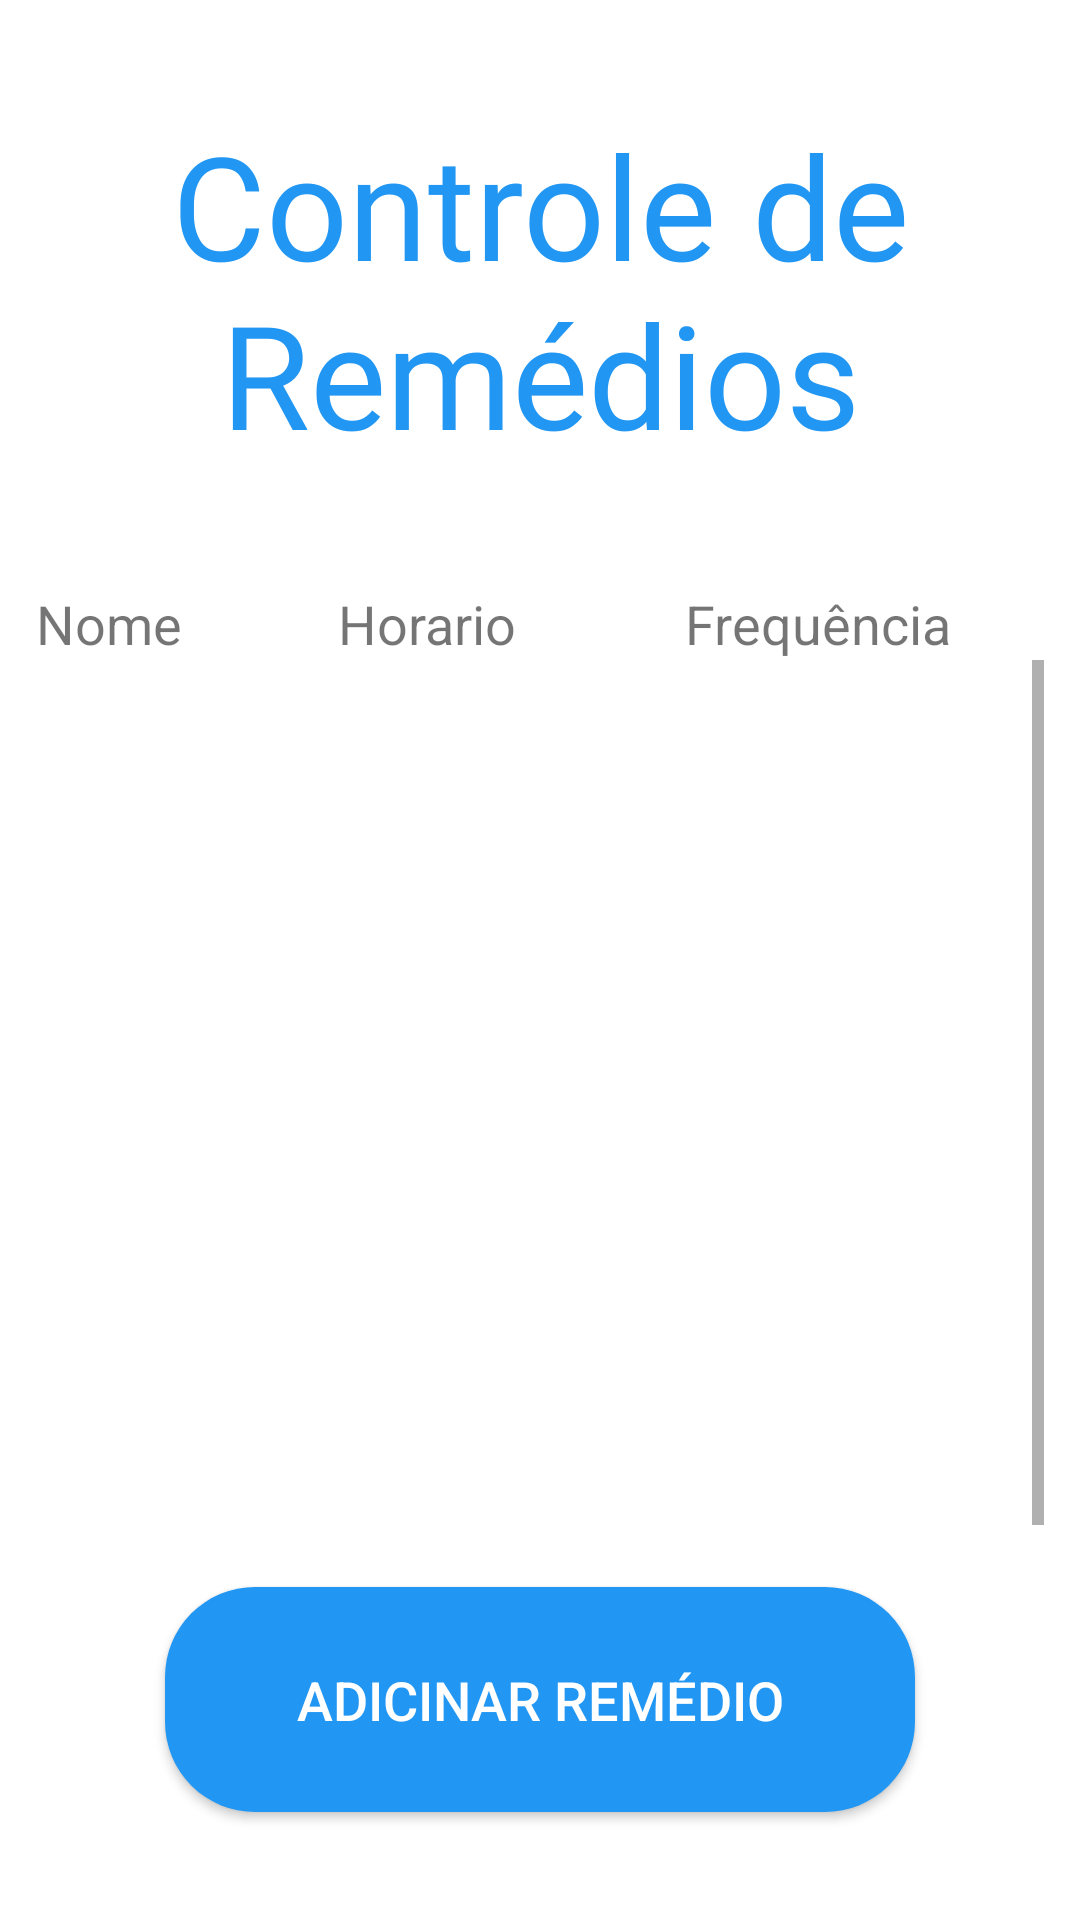

Here is an Android app screen rendered from its layout file. Give the layout XML and the strings, colors and styles it references.
<!-- AndroidManifest.xml: application theme Theme.MYHEALTHCONTROL -->
<!-- res/layout/activity_menu.xml -->
<?xml version="1.0" encoding="utf-8"?>
<RelativeLayout xmlns:android="http://schemas.android.com/apk/res/android"
    xmlns:app="http://schemas.android.com/apk/res-auto"
    xmlns:tools="http://schemas.android.com/tools"
    android:layout_width="match_parent"
    android:layout_height="match_parent"
    android:background="#FFFFFF"
    android:backgroundTint="#FFFFFF"
    android:padding="12dp"
    tools:context=".CadastrarRemedio">

    <LinearLayout
        android:layout_width="match_parent"
        android:layout_height="match_parent"
        android:orientation="vertical">

        <LinearLayout
            android:layout_width="match_parent"
            android:layout_height="wrap_content"
            android:orientation="vertical">

            <TextView
                android:id="@+id/textControleRemedio"
                android:layout_width="match_parent"
                android:layout_height="wrap_content"
                android:layout_marginTop="24dp"
                android:fontFamily="@font/montserrat_alternates_extrabold"
                android:gravity="center_horizontal"
                android:text="Controle de Remédios"
                android:textColor="#2196F3"
                android:textSize="48sp" />

            <TextView
                android:id="@+id/textNomePessoa"
                android:layout_width="match_parent"
                android:layout_height="wrap_content"
                android:layout_marginTop="12dp"
                android:fontFamily="@font/montserrat_medium"
                android:gravity="center_horizontal"
                android:textColor="#222222"
                android:textSize="20sp" />

            <TextView
                android:id="@+id/textView"
                android:layout_width="match_parent"
                android:layout_height="wrap_content"
                android:text="Nome            Horario             Frequência"
                android:textSize="18dp" />
        </LinearLayout>

        <ScrollView
            android:layout_width="match_parent"
            android:layout_height="match_parent">

            <LinearLayout
                android:layout_width="match_parent"
                android:layout_height="wrap_content"
                android:orientation="vertical">

                <ListView
                    android:id="@+id/listRemedios"
                    android:layout_width="match_parent"
                    android:layout_height="577dp" />
            </LinearLayout>
        </ScrollView>
    </LinearLayout>

    <Button
        android:id="@+id/btnAdicionarRemedio"
        android:layout_width="250dp"
        android:layout_height="75dp"
        android:layout_alignParentBottom="true"
        android:layout_centerHorizontal="true"
        android:layout_marginBottom="24dp"
        android:background="@drawable/background_button"
        android:backgroundTint="#2196F3"
        android:onClick="adicionarRemedio"
        android:text="Adicinar Remédio"
        android:textColor="#FFFFFF"
        android:textSize="18dp" />

</RelativeLayout>
<!-- resources referenced by this layout -->
<resources>
  <!-- drawable background_button (drawable) -->
  <?xml version="1.0" encoding="utf-8"?>
  <shape xmlns:android="http://schemas.android.com/apk/res/android"
      android:shape="rectangle">
  
      <solid android:color="#2196F3"/>
      <solid android:background="#2196F3"/>
      <corners android:radius="30dp"/>
  
  </shape>
  <style name="Theme.MYHEALTHCONTROL" parent="Theme.MaterialComponents.DayNight.DarkActionBar">
          
          <item name="colorPrimary">@color/purple_500</item>
          <item name="colorPrimaryVariant">@color/purple_700</item>
          <item name="colorOnPrimary">@color/white</item>
          
          <item name="colorSecondary">@color/teal_200</item>
          <item name="colorSecondaryVariant">@color/teal_700</item>
          <item name="colorOnSecondary">@color/black</item>
          
          <item name="android:statusBarColor">?attr/colorPrimaryVariant</item>
          
      </style>
  <!-- not gathered from this repository: default colours our renderer supplied (Android Studio template values) -->
  <color name="purple_500">#FF6200EE</color>
  <color name="purple_700">#FF3700B3</color>
  <color name="teal_200">#FF03DAC5</color>
  <color name="teal_700">#FF018786</color>
  <color name="black">#FF000000</color>
  <color name="white">#FFFFFFFF</color>
</resources>
